The GitHub repository LUMIERE05/ANN-dog_and_cat_classifier contains a labelled image folder "data" with 2 categories: cats without background, dogs without background. Examples follow, each with its label.

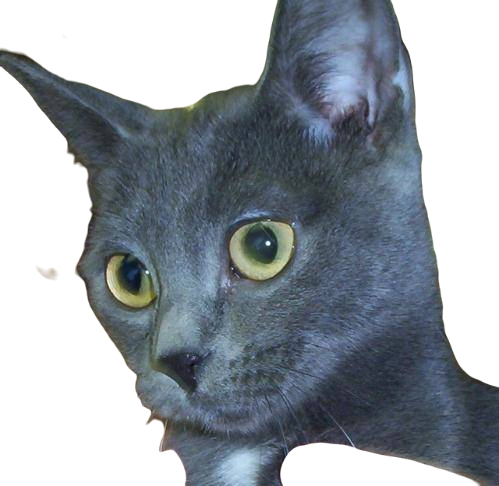
Label: cats without background

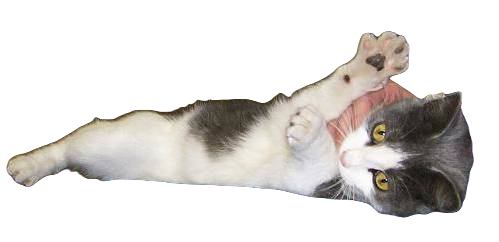
Label: cats without background

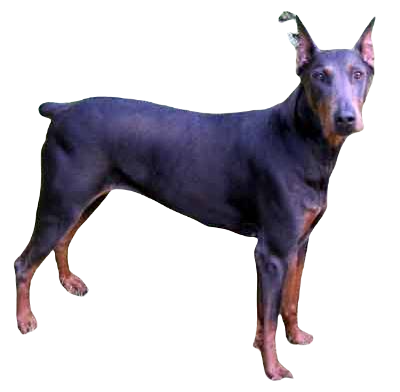
Label: dogs without background

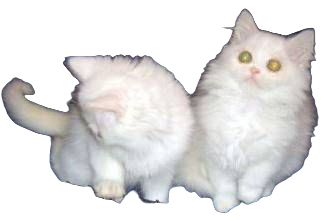
Label: cats without background

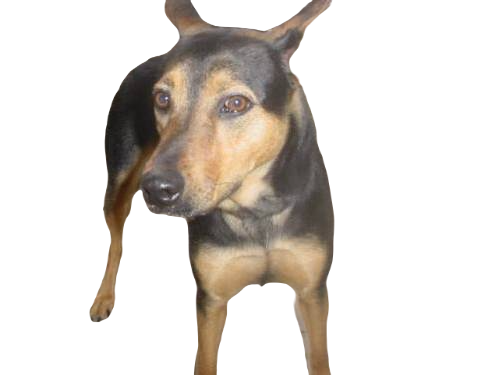
Label: dogs without background

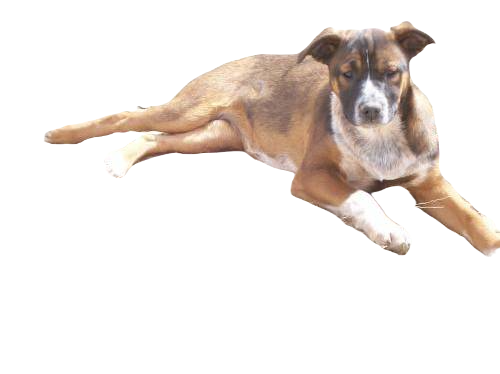
Label: dogs without background
